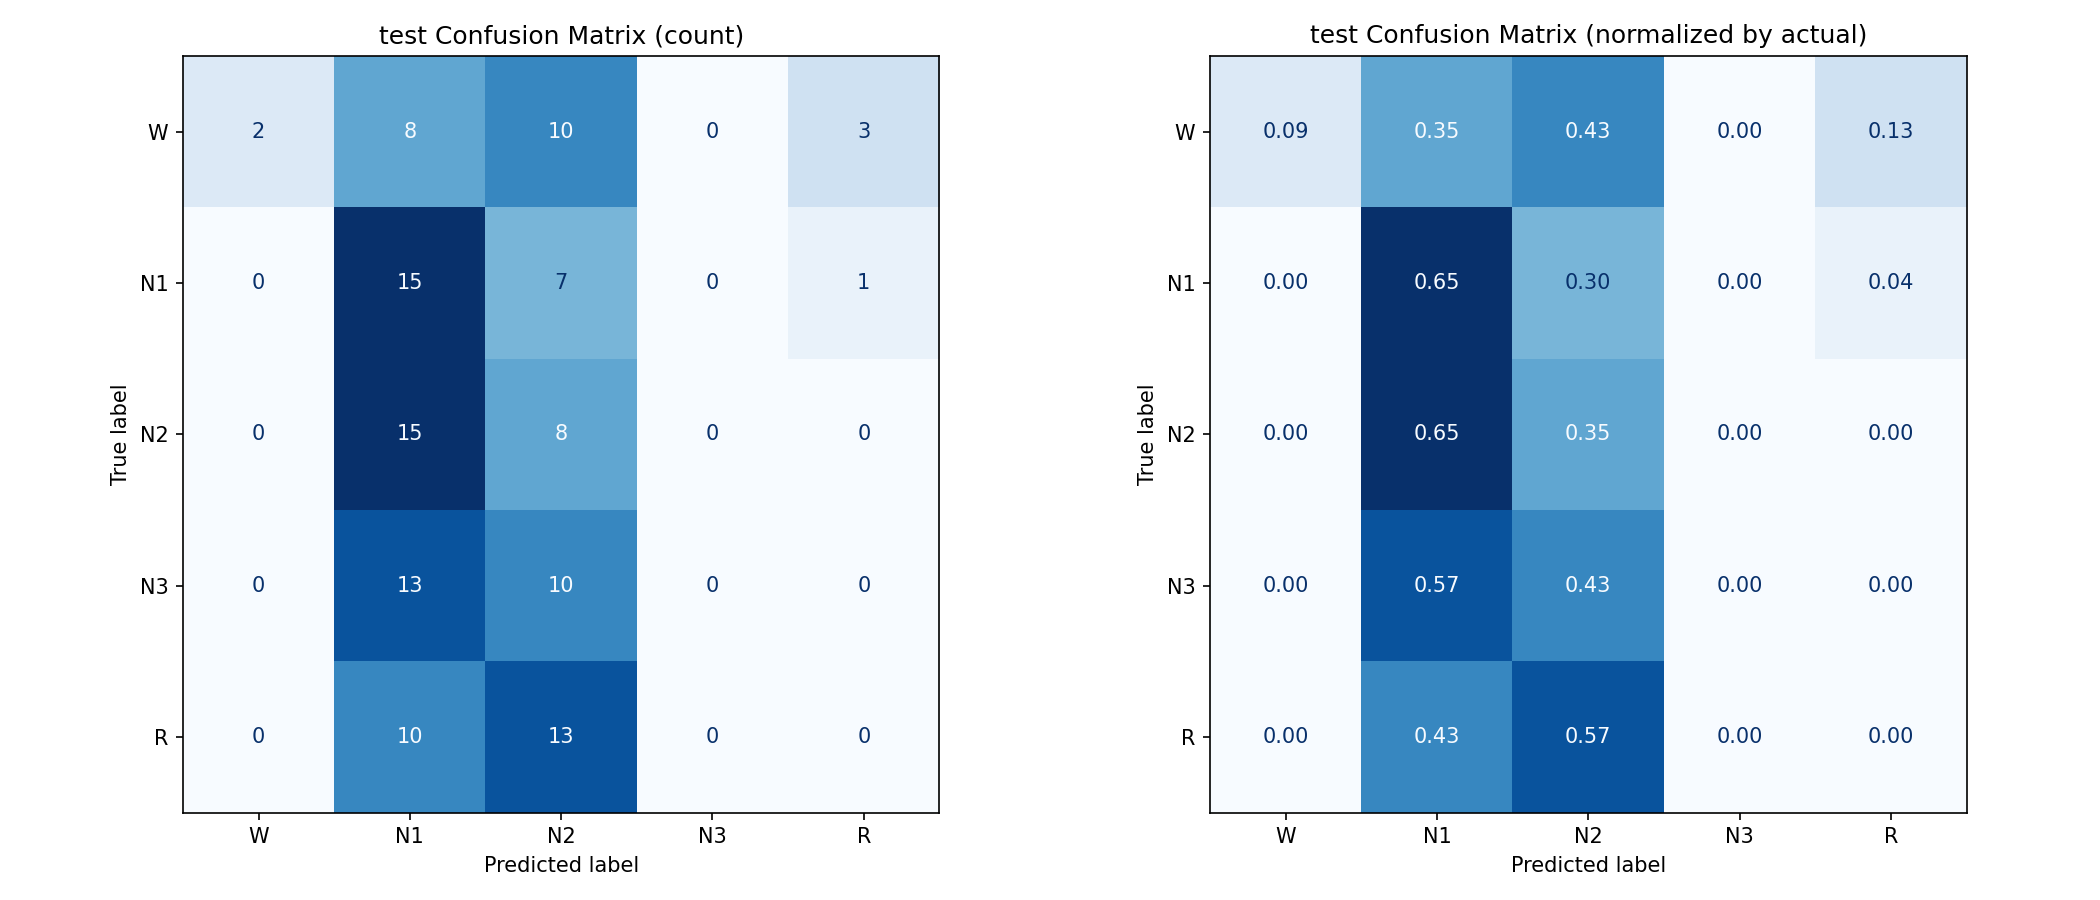

The data file committed next to this chart (first rows):
, W, N1, N2, N3, R
W, 2, 8, 10, 0, 3
N1, 0, 15, 7, 0, 1
N2, 0, 15, 8, 0, 0
N3, 0, 13, 10, 0, 0
R, 0, 10, 13, 0, 0
